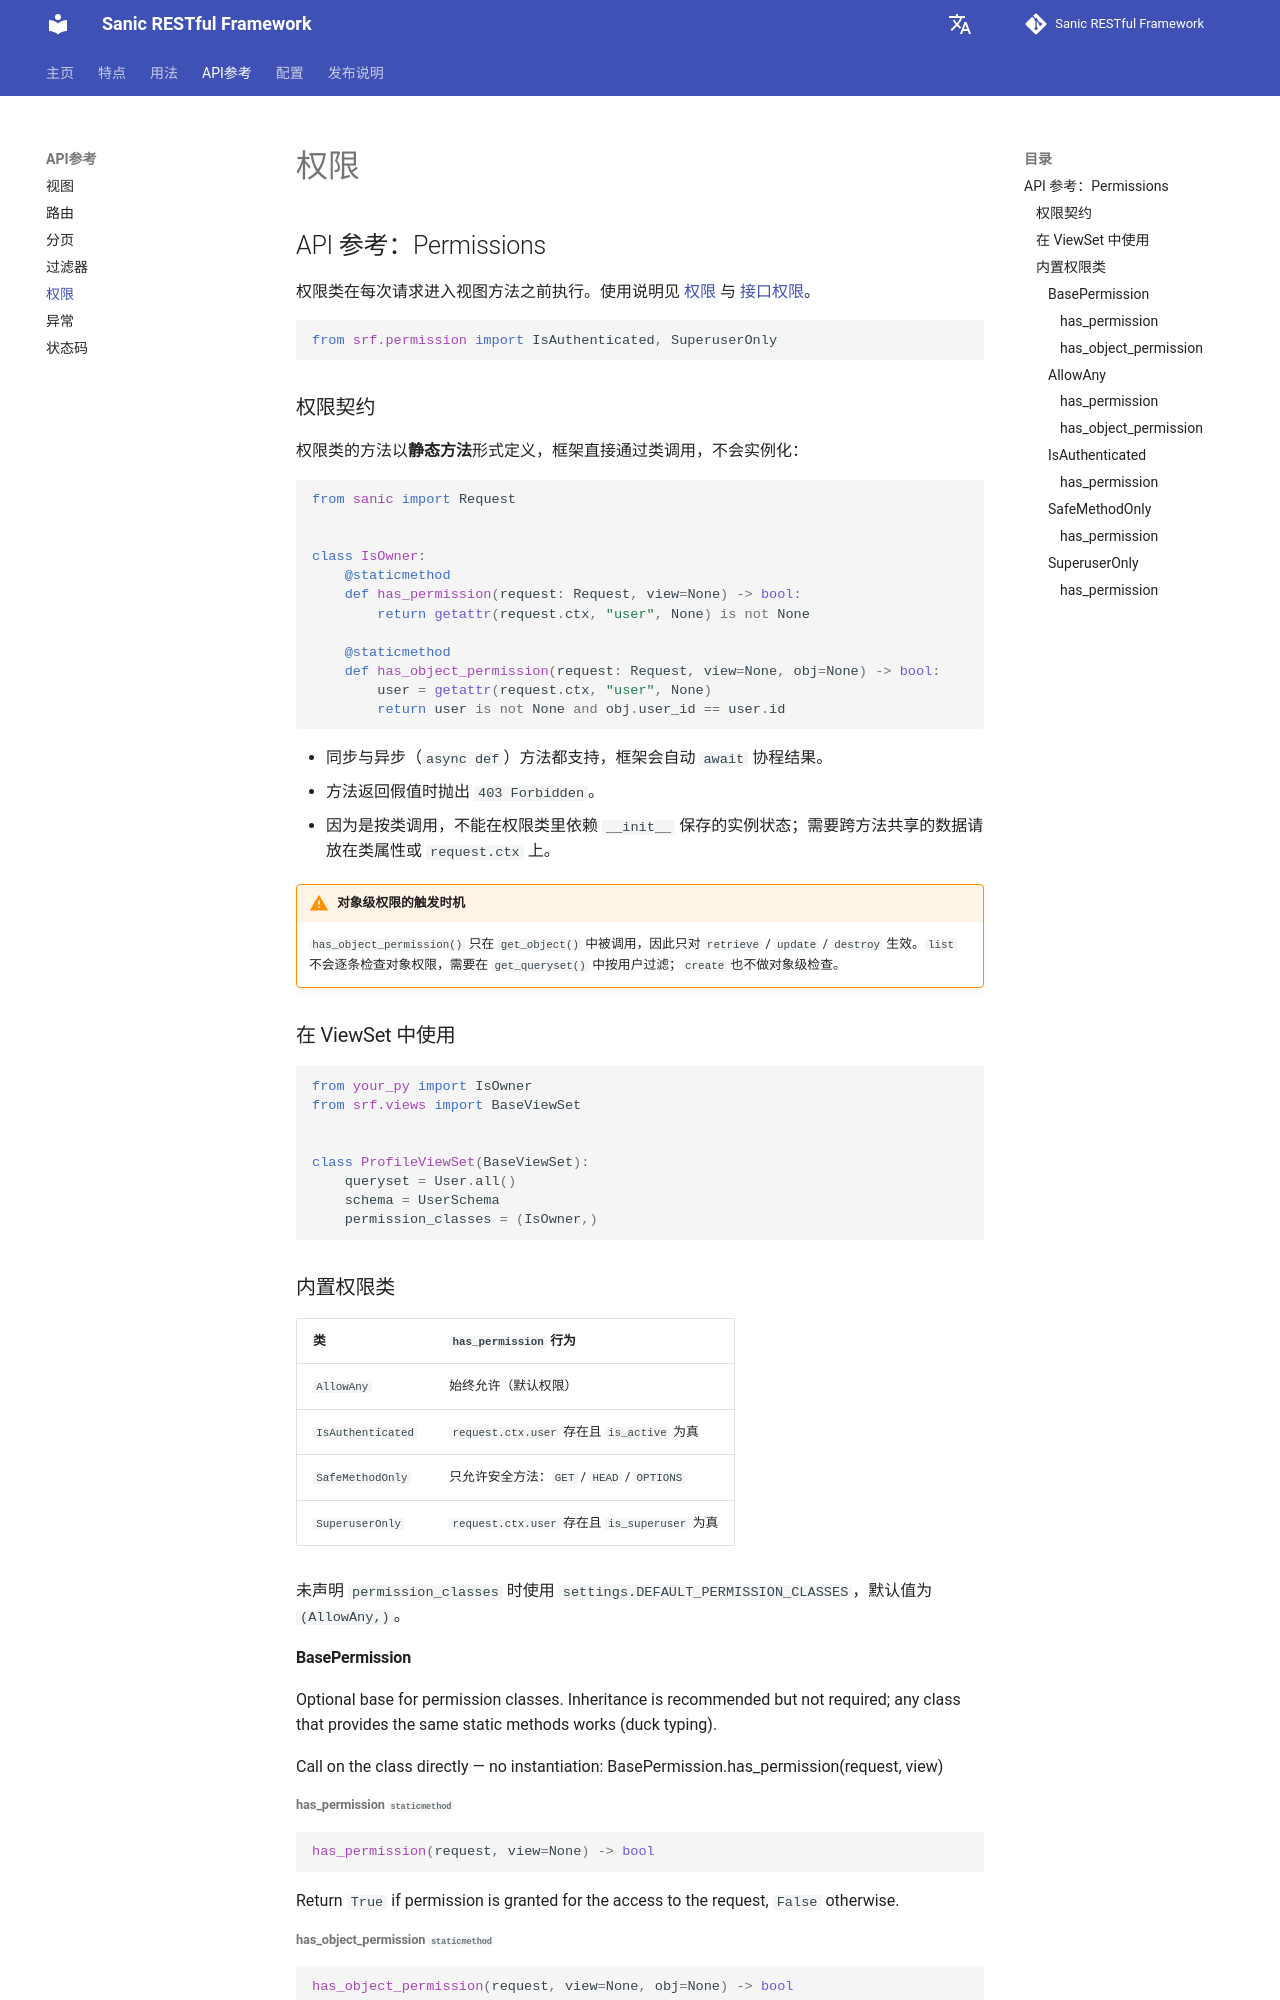

repository: bitflames/sanic-restful-framework · page: zh/api/permissions/index.html · generator: mkdocs

# API 参考：Permissions

权限类在每次请求进入视图方法之前执行。使用说明见 [权限](../usage/core/permissions.md) 与 [接口权限](../usage/core/auth-permissions.md)。

```python
from srf.permission import IsAuthenticated, SuperuserOnly
```

## 权限契约

权限类的方法以**静态方法**形式定义，框架直接通过类调用，不会实例化：

```python
from sanic import Request


class IsOwner:
    @staticmethod
    def has_permission(request: Request, view=None) -> bool:
        return getattr(request.ctx, "user", None) is not None

    @staticmethod
    def has_object_permission(request: Request, view=None, obj=None) -> bool:
        user = getattr(request.ctx, "user", None)
        return user is not None and obj.user_id == user.id
```

- 同步与异步（`async def`）方法都支持，框架会自动 `await` 协程结果。
- 方法返回假值时抛出 `403 Forbidden`。
- 因为是按类调用，不能在权限类里依赖 `__init__` 保存的实例状态；需要跨方法共享的数据请放在类属性或 `request.ctx` 上。

!!! warning "对象级权限的触发时机"
    `has_object_permission()` 只在 `get_object()` 中被调用，因此只对 `retrieve` / `update` / `destroy` 生效。`list` 不会逐条检查对象权限，需要在 `get_queryset()` 中按用户过滤；`create` 也不做对象级检查。


## 在 ViewSet 中使用

```python
from your_py import IsOwner
from srf.views import BaseViewSet


class ProfileViewSet(BaseViewSet):
    queryset = User.all()
    schema = UserSchema
    permission_classes = (IsOwner,)
```
